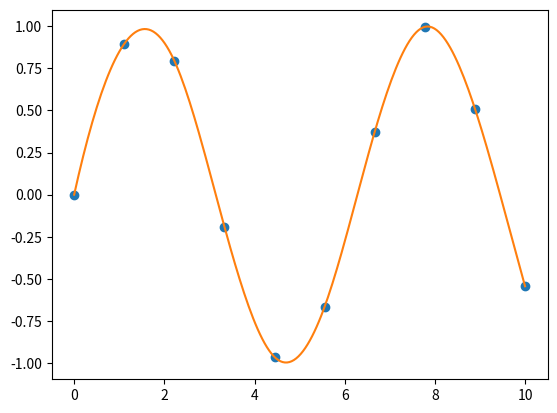

This chart was generated by the following Python code:
import numpy
import matplotlib.pyplot as plt
from scipy.interpolate import splev, splrep

x = numpy.linspace(0, 10, 10)
y = numpy.sin(x)
spl = splrep(x, y)

x2 = numpy.linspace(0, 10, 200)
y2 = splev(x2, spl)
plt.plot(x, y, "o", x2, y2)
plt.show()

# import numpy
# from scipy import special, optimize
# import matplotlib.pyplot as plt

# f = lambda x: -special.jv(3, x)
# sol = optimize.minimize(f, 1.0)

# x = numpy.linspace(0, 10, 5000)

# print("x", x)

# plt.plot(x, special.jv(3, x), '-', sol.x, -sol.fun, 'o')
# plt.savefig('scipy_plot_test.png', dpi=96)

# https://github.com/justjanne/powerline-go
